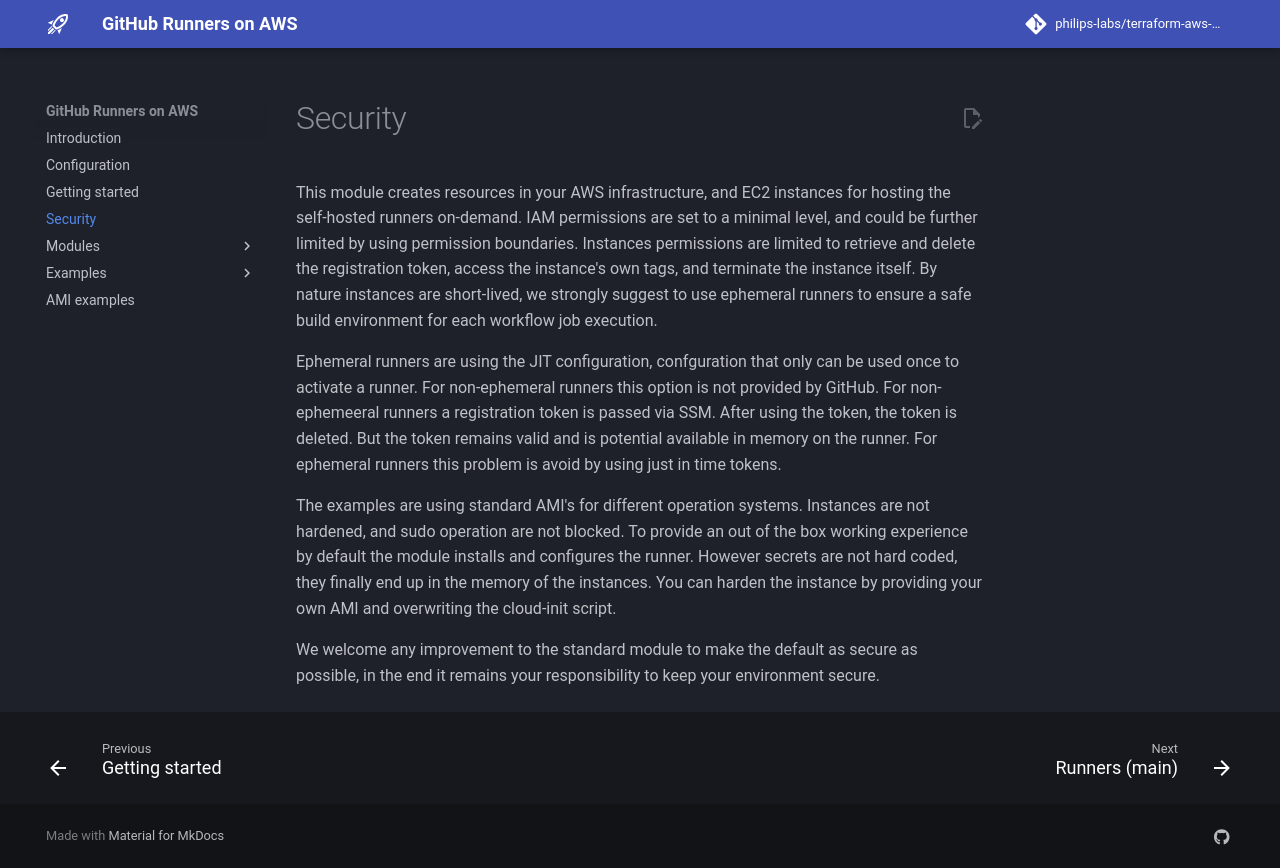

repository: Intelliflo/terraform-aws-github-runner · page: security/index.html · generator: mkdocs


# Security

This module creates resources in your AWS infrastructure, and EC2 instances for hosting the self-hosted runners on-demand. IAM permissions are set to a minimal level, and could be further limited by using permission boundaries. Instances permissions are limited to retrieve and delete the registration token, access the instance's own tags, and terminate the instance itself. By nature instances are short-lived, we strongly suggest to use ephemeral runners to ensure a safe build environment for each workflow job execution.

Ephemeral runners are using the JIT configuration, confguration that only can be used once to activate a runner. For non-ephemeral runners this option is not provided by GitHub. For non-ephemeeral runners a registration token is passed via SSM. After using the token, the token is deleted. But the token remains valid and is potential available in memory on the runner. For ephemeral runners this problem is avoid by using just in time tokens.

The examples are using standard AMI's for different operation systems. Instances are not hardened, and sudo operation are not blocked. To provide an out of the box working experience by default the module installs and configures the runner. However secrets are not hard coded, they finally end up in the memory of the instances. You can harden the instance by providing your own AMI and overwriting the cloud-init script.

We welcome any improvement to the standard module to make the default as secure as possible, in the end it remains your responsibility to keep your environment secure.
